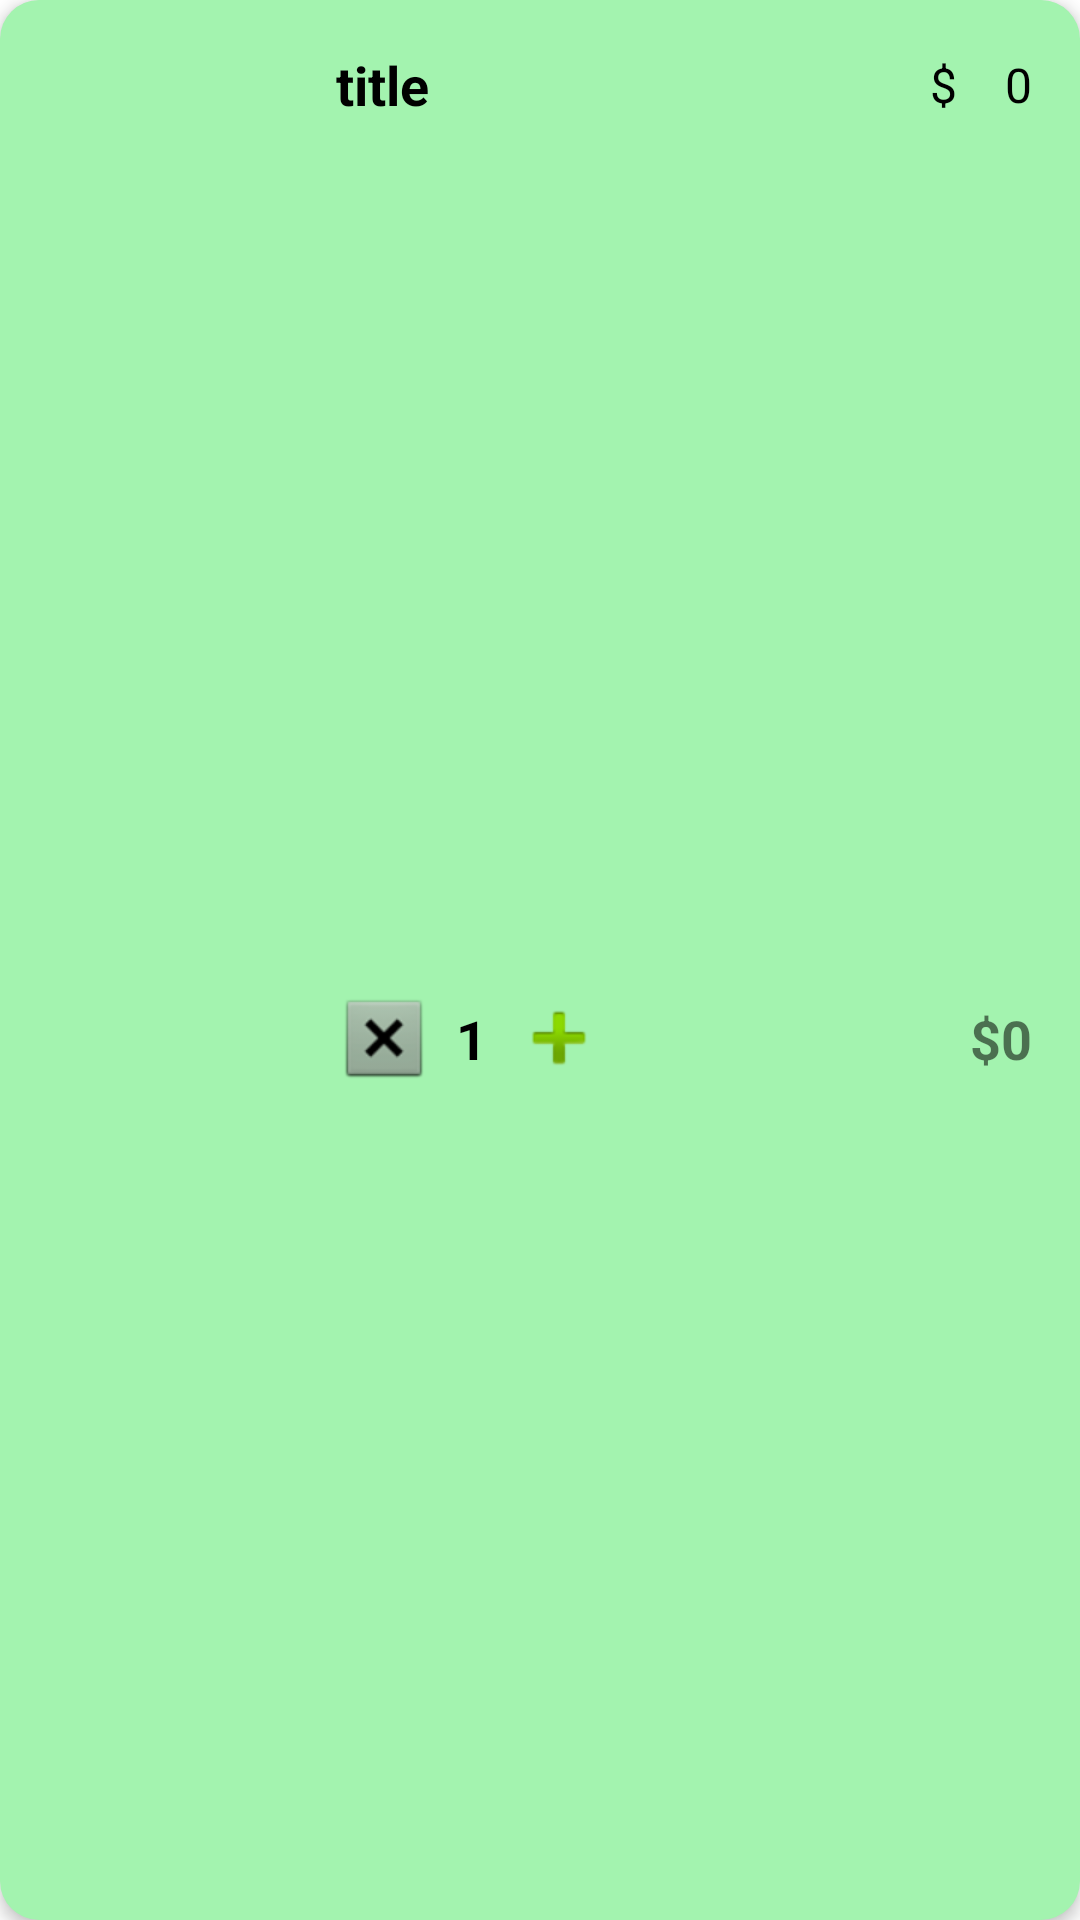

Reconstruct the res/layout file that produces this screen, plus the resources it refers to.
<!-- AndroidManifest.xml: application theme Theme.SeatAndOrder -->
<!-- res/layout/viewholder_ordine.xml -->
<?xml version="1.0" encoding="utf-8"?>
<androidx.constraintlayout.widget.ConstraintLayout xmlns:android="http://schemas.android.com/apk/res/android"
    xmlns:app="http://schemas.android.com/apk/res-auto"
    android:layout_width="match_parent"
    android:layout_height="wrap_content"
    android:layout_marginStart="16dp"
    android:layout_marginTop="10dp"
    android:layout_marginEnd="16dp"
    android:layout_marginBottom="10dp"
    android:background="@drawable/category_background4"
    android:elevation="3dp">

    <ImageView
        android:id="@+id/picOrdine"
        android:layout_width="100dp"
        android:layout_height="100dp"
        android:layout_marginStart="4dp"
        android:layout_marginTop="4dp"
        android:layout_marginBottom="4dp"
        app:layout_constraintBottom_toBottomOf="parent"
        app:layout_constraintEnd_toEndOf="parent"
        app:layout_constraintHorizontal_bias="0.0"
        app:layout_constraintStart_toStartOf="parent"
        app:layout_constraintTop_toTopOf="parent"
        app:srcCompat="@drawable/frittomisto" />

    <TextView
        android:id="@+id/title2Txt"
        android:layout_width="wrap_content"
        android:layout_height="wrap_content"
        android:layout_marginStart="8dp"
        android:layout_marginTop="16dp"
        android:text="title"
        android:textStyle="bold"
        android:textSize="18sp"
        android:textColor="@color/black"
        app:layout_constraintStart_toEndOf="@+id/picOrdine"
        app:layout_constraintTop_toTopOf="parent" />

    <ImageView
        android:id="@+id/minusItem"
        android:layout_width="wrap_content"
        android:layout_height="wrap_content"
        android:layout_marginStart="8dp"
        android:layout_marginBottom="8dp"
        app:layout_constraintBottom_toBottomOf="@+id/picOrdine"
        app:layout_constraintStart_toEndOf="@+id/picOrdine"
        app:srcCompat="@android:drawable/btn_dialog" />

    <TextView
        android:id="@+id/numeroItems"
        android:layout_width="wrap_content"
        android:layout_height="wrap_content"
        android:layout_marginStart="8dp"
        android:text="1"
        android:textColor="@color/black"
        android:textSize="18dp"
        android:textStyle="bold"

        app:layout_constraintBottom_toBottomOf="@+id/minusItem"
        app:layout_constraintStart_toEndOf="@+id/minusItem"
        app:layout_constraintTop_toTopOf="@+id/minusItem" />

    <ImageView
        android:id="@+id/plusItem"
        android:layout_width="wrap_content"
        android:layout_height="wrap_content"
        android:layout_marginStart="8dp"
        app:layout_constraintBottom_toBottomOf="@+id/minusItem"
        app:layout_constraintStart_toEndOf="@+id/numeroItems"
        app:layout_constraintTop_toTopOf="@+id/minusItem"
        app:srcCompat="@android:drawable/ic_input_add" />

    <TextView
        android:id="@+id/prezzoSingoloItem"
        android:layout_width="wrap_content"
        android:layout_height="wrap_content"
        android:layout_marginEnd="16dp"
        android:text="0"
        android:textColor="@color/black"
        android:textSize="16dp"
        app:layout_constraintBottom_toBottomOf="@+id/title2Txt"
        app:layout_constraintEnd_toEndOf="parent"
        app:layout_constraintTop_toTopOf="@+id/title2Txt" />

    <TextView
        android:id="@+id/textView12"
        android:layout_width="wrap_content"
        android:layout_height="wrap_content"
        android:layout_marginEnd="16dp"
        android:text="$"
        android:textColor="@color/black"
        android:textSize="16dp"
        app:layout_constraintBottom_toBottomOf="@+id/prezzoSingoloItem"
        app:layout_constraintEnd_toStartOf="@+id/prezzoSingoloItem"
        app:layout_constraintTop_toTopOf="@+id/prezzoSingoloItem" />

    <TextView
        android:id="@+id/prezzoTotaleItems"
        android:layout_width="wrap_content"
        android:layout_height="wrap_content"
        android:text="0"
        android:textSize="18sp"
        android:textStyle="bold"
        app:layout_constraintBottom_toBottomOf="@+id/plusItem"
        app:layout_constraintEnd_toEndOf="@+id/prezzoSingoloItem"
        app:layout_constraintTop_toTopOf="@+id/plusItem" />

    <TextView
        android:id="@+id/textView14"
        android:layout_width="wrap_content"
        android:layout_height="wrap_content"
        android:text="$"
        android:textSize="18sp"
        android:textStyle="bold"
        app:layout_constraintBottom_toBottomOf="@+id/prezzoTotaleItems"
        app:layout_constraintEnd_toStartOf="@+id/prezzoTotaleItems"
        app:layout_constraintTop_toTopOf="@+id/prezzoTotaleItems" />
</androidx.constraintlayout.widget.ConstraintLayout>
<!-- resources referenced by this layout -->
<resources>
  <!-- drawable category_background4 (drawable-v24) -->
  <?xml version="1.0" encoding="utf-8"?>
  <selector xmlns:android="http://schemas.android.com/apk/res/android">
      <item>
          <shape android:shape="rectangle">
              <solid android:color="#a3f3af"/>
              <corners android:radius="13dp"></corners>
          </shape>
      </item>
  </selector>
  <style name="Theme.SeatAndOrder" parent="Theme.MaterialComponents.DayNight.NoActionBar">
          
          <item name="colorPrimary">@color/purple_500</item>
          <item name="colorPrimaryVariant">@color/purple_700</item>
          <item name="colorOnPrimary">@color/white</item>
          
          <item name="colorSecondary">@color/teal_200</item>
          <item name="colorSecondaryVariant">@color/teal_700</item>
          <item name="colorOnSecondary">@color/black</item>
          
          <item name="android:statusBarColor" tools:targetApi="l">?attr/colorPrimaryVariant</item>
          
      </style>
  <!-- not gathered from this repository: default colours our renderer supplied (Android Studio template values) -->
  <color name="purple_500">#FF6200EE</color>
  <color name="purple_700">#FF3700B3</color>
  <color name="teal_200">#FF03DAC5</color>
  <color name="teal_700">#FF018786</color>
  <color name="black">#FF000000</color>
  <color name="white">#FFFFFFFF</color>
</resources>
